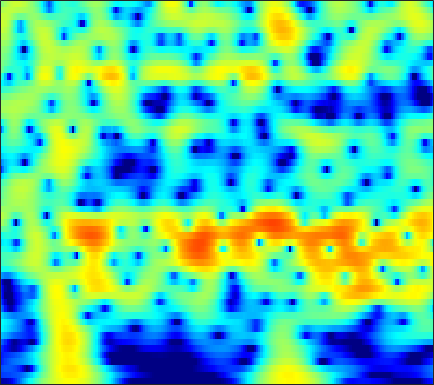

Data behind this chart, as committed beside it:
-20.972, -20.955, -20.622, -19.851, -18.988, -17.572, -15.981, -14.734, -13.071, -11.445, -9.8822, -8.7577, -7.3251, -5.9709, -5.007, -3.7916, -2.6546, -1.8521, -0.84776, 0.08212, 0.93721, 1.5299, 2.2562, 2.9089
-14.61, -14.47, -14.29, -14.11, -13.97, -13.77, -13.52, -13.3, -12.91, -12.39, -11.7, -11.06, -10.03, -8.83, -7.848, -6.471, -5.067, -4.023, -2.67, -1.383, -0.1779, 0.6648, 1.702, 2.637
-13.66, -13.45, -13.23, -13.11, -13.11, -13.25, -13.59, -14.02, -14.87, -16.19, -18.2, -20.34, -23.19, -20.97, -17.26, -13, -9.633, -7.525, -5.117, -3.061, -1.282, -0.1023, 1.293, 2.505
-15.81, -15.06, -14.19, -13.46, -13, -12.49, -12.05, -11.74, -11.34, -10.92, -10.45, -10.03, -9.375, -8.562, -7.842, -6.74, -5.506, -4.524, -3.181, -1.847, -0.5592, 0.3574, 1.498, 2.533
-16.05, -15.6, -15.09, -14.66, -14.38, -14.02, -13.59, -13.2, -12.57, -11.83, -11, -10.32, -9.344, -8.281, -7.435, -6.252, -5.022, -4.083, -2.827, -1.584, -0.3801, 0.485, 1.573, 2.571
-14.95, -15.59, -16.71, -18.17, -19.38, -20.78, -21.18, -20.57, -19.04, -17.36, -15.81, -14.76, -13.45, -12.11, -11.05, -9.513, -7.849, -6.548, -4.801, -3.091, -1.464, -0.3186, 1.094, 2.361
-12.22, -13.25, -14.95, -16.99, -18.65, -20.8, -21.98, -21.58, -20.14, -18.98, -18.46, -18.5, -19.24, -20.92, -22.52, -21.53, -16.62, -13.11, -9.238, -6.091, -3.463, -1.76, 0.2191, 1.907
-8.232, -8.732, -9.49, -10.34, -11.03, -11.94, -12.63, -12.99, -13.42, -13.92, -14.45, -14.81, -15.3, -15.73, -15.81, -15.12, -13.27, -11.4, -8.685, -6.047, -3.614, -1.955, 0.02988, 1.752
-5.761, -6.139, -6.734, -7.42, -7.967, -8.678, -9.41, -10.06, -11.07, -12.16, -13.32, -14.26, -15.44, -16.01, -15.63, -14.02, -11.69, -9.803, -7.333, -4.999, -2.821, -1.314, 0.5025, 2.08
-5.226, -5.681, -6.309, -6.934, -7.396, -8.067, -8.904, -9.646, -10.64, -11.68, -13.1, -14.56, -17.06, -19.89, -20.42, -16.63, -12.19, -9.457, -6.444, -3.941, -1.786, -0.3651, 1.288, 2.675
-7.271, -8.079, -9.097, -9.983, -10.52, -11.08, -11.39, -11.36, -11.09, -10.86, -10.7, -10.47, -10.08, -9.577, -8.986, -7.761, -6.211, -5.005, -3.401, -1.809, -0.2672, 0.8017, 2.069, 3.132
-11.34, -13.27, -16.25, -19.47, -21.15, -20.75, -18.19, -16.12, -14.06, -12.69, -11.43, -10.44, -9.189, -8.007, -7.047, -5.697, -4.362, -3.371, -2.041, -0.7054, 0.5787, 1.459, 2.506, 3.4
-13.75, -16.14, -19.48, -22.7, -24.41, -23.92, -20.53, -18.14, -16.08, -14.51, -12.75, -11.6, -10.36, -9.034, -7.966, -6.541, -5.146, -4.03, -2.412, -0.7923, 0.6771, 1.64, 2.759, 3.695
-15.06, -18.04, -22.55, -26.56, -26.34, -22.95, -19.03, -17.02, -15.97, -14.81, -13.13, -12.48, -12.36, -12.62, -12.92, -12.53, -10.14, -7.649, -4.399, -1.673, 0.4766, 1.804, 3.264, 4.359
-15.53, -18.28, -21.47, -23.31, -23.12, -20.55, -17.39, -15.88, -14.66, -12.45, -11.09, -10.87, -10.96, -12.08, -13.43, -13.14, -10.59, -7.857, -4.147, -1.275, 0.8455, 2.145, 3.583, 4.613
-16.46, -20.77, -33.2, -29.07, -22.75, -17.61, -14.3, -13.03, -11.04, -8.786, -7.663, -7.04, -6.19, -5.409, -4.722, -3.886, -2.939, -1.976, -0.6456, 0.5271, 1.628, 2.4, 3.206, 3.794
-9.767, -10.65, -11.36, -11.42, -10.9, -9.623, -8.45, -7.579, -5.923, -4.689, -3.902, -3.115, -2.226, -1.436, -0.8497, -0.2887, 0.2811, 0.7827, 1.292, 1.657, 2.044, 2.296, 2.477, 2.579
-5.129, -5.05, -4.872, -4.644, -4.29, -3.693, -3.166, -2.6, -1.583, -1.053, -0.4331, 0.2196, 0.8546, 1.383, 1.667, 1.99, 2.3, 2.371, 2.263, 2.106, 1.782, 1.358, 0.7323, 0.1279
-3.201, -2.856, -2.453, -2.01, -1.688, -1.312, -0.7572, -0.2476, 0.1876, 0.6857, 1.518, 1.92, 2.389, 2.824, 3.022, 3.267, 3.292, 3.081, 2.69, 2.047, 0.9055, -0.2424, -2.175, -5.004
-2.995, -2.796, -2.608, -2.409, -2.339, -2.242, -1.852, -1.501, -1.181, -0.2318, 0.8166, 1.305, 2.049, 2.713, 3.139, 3.47, 3.431, 3.354, 3.062, 2.286, 1.302, 0.3998, -1.365, -3.352
-4.551, -4.487, -4.593, -5.141, -5.748, -6.661, -7.821, -8.301, -6.964, -4.365, -2.622, -1.241, 0.53, 1.721, 2.442, 2.994, 3.285, 3.41, 3.17, 2.736, 2.234, 1.661, 0.845, 0.208
-6.997, -6.235, -5.886, -6.414, -7.224, -9.277, -13.26, -15.45, -13.62, -6.981, -4.171, -2.183, 0.1013, 1.538, 2.262, 2.885, 3.391, 3.376, 3.064, 2.728, 1.908, 1.233, 0.4761, -0.446
-5.277, -4.425, -3.948, -3.783, -3.985, -4.349, -4.327, -4.462, -3.551, -2.22, -1.357, 0.08787, 1.278, 2.268, 2.795, 3.293, 3.458, 3.225, 2.894, 2.075, 0.77, -0.3577, -2.671, -6.267
-1.082, -1.285, -1.73, -2.412, -3.088, -3.951, -4.636, -4.727, -3.693, -2.91, -1.23, -0.07845, 0.9011, 1.723, 2.179, 2.514, 2.208, 2.064, 1.411, 0.4063, -0.4447, -1.538, -2.813, -3.959
1.698, 1.106, 0.04844, -1.606, -3.233, -6.799, -13.38, -25.46, -11.12, -6.221, -2.167, -0.6196, 0.6589, 1.58, 1.842, 1.733, 1.133, 0.5273, -1.025, -2.524, -4.014, -4.783, -4.334, -3.281
2.535, 2.204, 1.547, 0.6589, -0.164, -1.376, -2.357, -2.696, -2.082, -1.267, 0.2105, 0.7093, 1.482, 1.786, 1.689, 1.121, 0.2277, -1.139, -3.233, -7.05, -13.21, -21.47, -11.46, -6.425
1.06, 1.179, 1.23, 1.192, 1.091, 1.025, 0.8992, 0.9626, 0.9744, 1.263, 1.36, 1.454, 1.553, 1.337, 1.084, 0.5625, -0.3058, -1.003, -2.172, -3.346, -4.284, -4.593, -4.309, -3.569
-0.6345, -0.1059, 0.4705, 0.9009, 1.171, 1.429, 1.656, 1.771, 1.873, 1.976, 1.894, 1.909, 1.664, 1.371, 1.075, 0.5482, -0.06638, -0.5423, -1.302, -1.856, -2.432, -2.588, -2.793, -2.659
-1.625, -0.858, 0.01607, 0.7167, 1.176, 1.626, 2.025, 2.206, 2.429, 2.465, 2.475, 2.388, 2.096, 1.764, 1.386, 0.7627, 0.06511, -0.6019, -1.471, -2.384, -3.169, -3.596, -3.927, -3.812
-1.996, -1.189, -0.2418, 0.5931, 1.128, 1.747, 2.221, 2.499, 2.788, 2.88, 2.967, 2.814, 2.649, 2.251, 1.829, 1.129, 0.127, -0.8043, -2.324, -4.403, -6.813, -8.905, -9.894, -8.451
-3.245, -2.439, -1.421, -0.4503, 0.1711, 0.9375, 1.503, 1.877, 2.173, 2.46, 2.484, 2.53, 2.451, 2.213, 1.966, 1.429, 0.6369, -0.1313, -1.641, -3.633, -6.495, -9.027, -10.82, -8.182
-7.825, -6.585, -4.887, -3.462, -2.558, -1.677, -1.017, -0.6958, -0.4282, -0.2193, -0.1421, 0.05209, 0.1336, 0.3606, 0.4992, 0.5677, 0.6027, 0.4354, 0.2062, -0.2306, -0.5376, -0.7472, -0.6155, -0.2213
-15.18, -11.77, -8.68, -6.729, -5.68, -4.898, -4.541, -4.627, -4.93, -5.606, -5.89, -5.872, -5.344, -4.134, -3.244, -2.065, -1.033, -0.4646, 0.2773, 0.7992, 1.308, 1.638, 2.117, 2.575
-11.01, -9.865, -8.41, -7.322, -6.825, -6.555, -6.891, -7.6, -9.29, -12.44, -18.6, -27.48, -15.92, -10.31, -7.626, -5.068, -3.228, -2.082, -0.8401, 0.2427, 1.11, 1.762, 2.481, 3.177
-8.016, -7.399, -6.655, -6.099, -5.892, -5.86, -6.261, -6.727, -7.933, -9.069, -10.32, -10.62, -9.865, -8.488, -7.267, -5.693, -4.459, -3.437, -2.368, -1.166, -0.05844, 0.7841, 1.801, 2.744
-6.199, -5.435, -4.695, -4.167, -3.894, -3.791, -3.856, -4.098, -4.41, -5.101, -5.289, -5.869, -5.921, -6.113, -6.199, -6.208, -6.17, -5.955, -5.308, -4.06, -2.412, -1.123, 0.5383, 1.957
-4.262, -3.591, -2.837, -2.242, -1.913, -1.665, -1.625, -1.794, -2.103, -2.635, -3.493, -3.876, -4.909, -5.772, -6.644, -8.36, -10.67, -13.93, -16.68, -11.89, -6.25, -3.531, -0.5141, 1.535
-4.237, -3.624, -2.508, -1.498, -0.9205, -0.4118, -0.3351, -0.4483, -1.139, -1.919, -3.291, -4.307, -5.769, -7.058, -7.573, -8.099, -8.893, -9.056, -8.882, -6.809, -3.74, -1.74, 0.6151, 2.375
-12.48, -8.122, -4.237, -1.839, -0.6702, 0.2222, 0.4869, 0.2989, -0.4652, -2.124, -4.263, -7.27, -12.65, -19.54, -14.49, -9.032, -6.096, -4.629, -2.763, -1.385, 0.1163, 1.171, 2.312, 3.37
-5.249, -4.109, -2.241, -0.6937, 0.1336, 0.8422, 1.069, 0.9024, 0.3891, -0.7341, -2.365, -3.442, -5.492, -6.367, -5.949, -4.568, -3.124, -2.195, -0.9683, -0.1589, 0.6339, 1.152, 1.652, 2.179
-0.02324, 0.1727, 0.5713, 1.027, 1.295, 1.57, 1.673, 1.582, 1.325, 0.9796, 0.3662, -0.02912, -0.4916, -0.9349, -1.003, -1.081, -0.9289, -0.9461, -0.9141, -0.9159, -1.17, -1.294, -1.441, -1.516
1.422, 1.537, 1.696, 1.868, 2.009, 2.122, 2.177, 2.199, 2.091, 1.929, 1.81, 1.487, 1.264, 0.9924, 0.7057, 0.3239, -0.1515, -0.5574, -1.413, -2.472, -3.948, -5.429, -7.524, -9.164
1.077, 1.203, 1.393, 1.576, 1.72, 1.882, 2.005, 2.087, 2.158, 2.117, 2.074, 2.051, 1.845, 1.663, 1.415, 1.043, 0.4347, -0.1235, -1.088, -2.558, -4.536, -6.427, -10.26, -14.53
-0.8718, -0.6555, -0.3459, -0.04537, 0.1412, 0.4378, 0.7144, 0.8688, 1.119, 1.332, 1.373, 1.541, 1.563, 1.493, 1.474, 1.297, 1.04, 0.6878, 0.1594, -0.5353, -1.419, -2.104, -2.887, -3.374
-3.962, -3.579, -3.267, -2.987, -2.731, -2.307, -1.784, -1.399, -0.9678, -0.518, -0.1671, -0.07993, 0.2827, 0.5421, 0.7694, 1.022, 1.279, 1.419, 1.405, 1.349, 1.2, 0.9304, 0.6626, 0.4652
-5.795, -6.089, -7.095, -8.064, -7.943, -6.835, -5.259, -4.169, -3.313, -2.937, -2.597, -2.717, -2.47, -1.708, -1.054, 0.1369, 1.19, 1.941, 2.64, 3.02, 3.161, 3.136, 2.825, 2.344
-3.24, -4.942, -8.648, -15.67, -17.41, -10.12, -6.362, -4.817, -3.87, -4.276, -6.072, -7.611, -11.86, -9.734, -5.659, -1.568, 1.134, 2.616, 4.072, 4.879, 5.172, 5.17, 4.662, 3.54
-0.2716, -1.186, -2.477, -3.514, -3.875, -3.932, -3.754, -3.736, -3.901, -4.413, -5.562, -7.099, -7.916, -6.719, -4.878, -1.998, 0.4003, 1.708, 3.146, 4.105, 4.553, 4.508, 4.104, 3.181
0.06742, -0.4373, -1.159, -1.891, -2.39, -3.034, -3.658, -4.17, -4.812, -5.248, -5.452, -5.846, -5.407, -4.462, -3.623, -2.192, -0.7564, 0.1124, 1.248, 2.139, 2.673, 2.789, 2.794, 2.585
0.1973, -0.1275, -0.6704, -1.368, -2.042, -3.05, -4.194, -5.128, -6.583, -8.063, -8.772, -8.541, -7.842, -6.168, -4.716, -3.038, -1.463, -0.4696, 0.6328, 1.506, 2.132, 2.433, 2.64, 2.677
0.6407, 0.5056, 0.08743, -0.5881, -1.293, -2.503, -4.127, -5.681, -8.4, -12.54, -22.22, -23.77, -13.32, -8.284, -5.69, -3.183, -1.24, -0.02218, 1.126, 1.948, 2.53, 2.854, 3.002, 2.927
1.287, 1.319, 1.036, 0.4266, -0.1957, -1.284, -2.63, -3.836, -5.518, -7.184, -8.113, -7.795, -6.625, -4.737, -3.164, -1.332, 0.1524, 1.102, 2.083, 2.742, 3.091, 3.159, 3.034, 2.645
2.08, 2.085, 1.785, 1.134, 0.4511, -0.7029, -1.994, -2.923, -3.998, -4.668, -4.722, -4.07, -3.041, -1.834, -0.8943, 0.3553, 1.4, 2.018, 2.702, 3.11, 3.202, 3.024, 2.575, 1.788
3.02, 2.886, 2.411, 1.56, 0.6276, -1.038, -3.31, -5.458, -8.664, -10.05, -8.143, -6.08, -3.376, -1.391, -0.2882, 0.9611, 1.899, 2.365, 2.761, 2.916, 2.843, 2.656, 2.124, 1.281
3.467, 3.329, 2.871, 2.08, 1.206, -0.3623, -2.548, -4.689, -8.171, -9.948, -7.474, -5.33, -2.751, -0.9005, 0.1153, 1.021, 1.594, 1.843, 1.901, 1.754, 1.469, 1.224, 0.7746, 0.2506
3.047, 3.08, 2.946, 2.599, 2.204, 1.508, 0.6881, 0.0799, -0.6081, -0.8884, -0.7475, -0.5717, -0.0945, 0.3748, 0.6444, 0.7399, 0.5831, 0.3427, -0.1818, -0.9006, -1.734, -2.397, -2.951, -3.101
2.013, 2.28, 2.554, 2.7, 2.745, 2.688, 2.535, 2.367, 2.157, 1.942, 1.772, 1.724, 1.502, 1.18, 0.8399, 0.2926, -0.5048, -1.346, -2.745, -4.64, -7.192, -9.505, -11.9, -10.76
0.07118, 0.6625, 1.434, 2.121, 2.533, 2.953, 3.204, 3.284, 3.265, 3.079, 2.754, 2.484, 1.971, 1.296, 0.6782, -0.231, -1.26, -2.128, -3.607, -5.538, -8.158, -10.73, -13.47, -11.67
